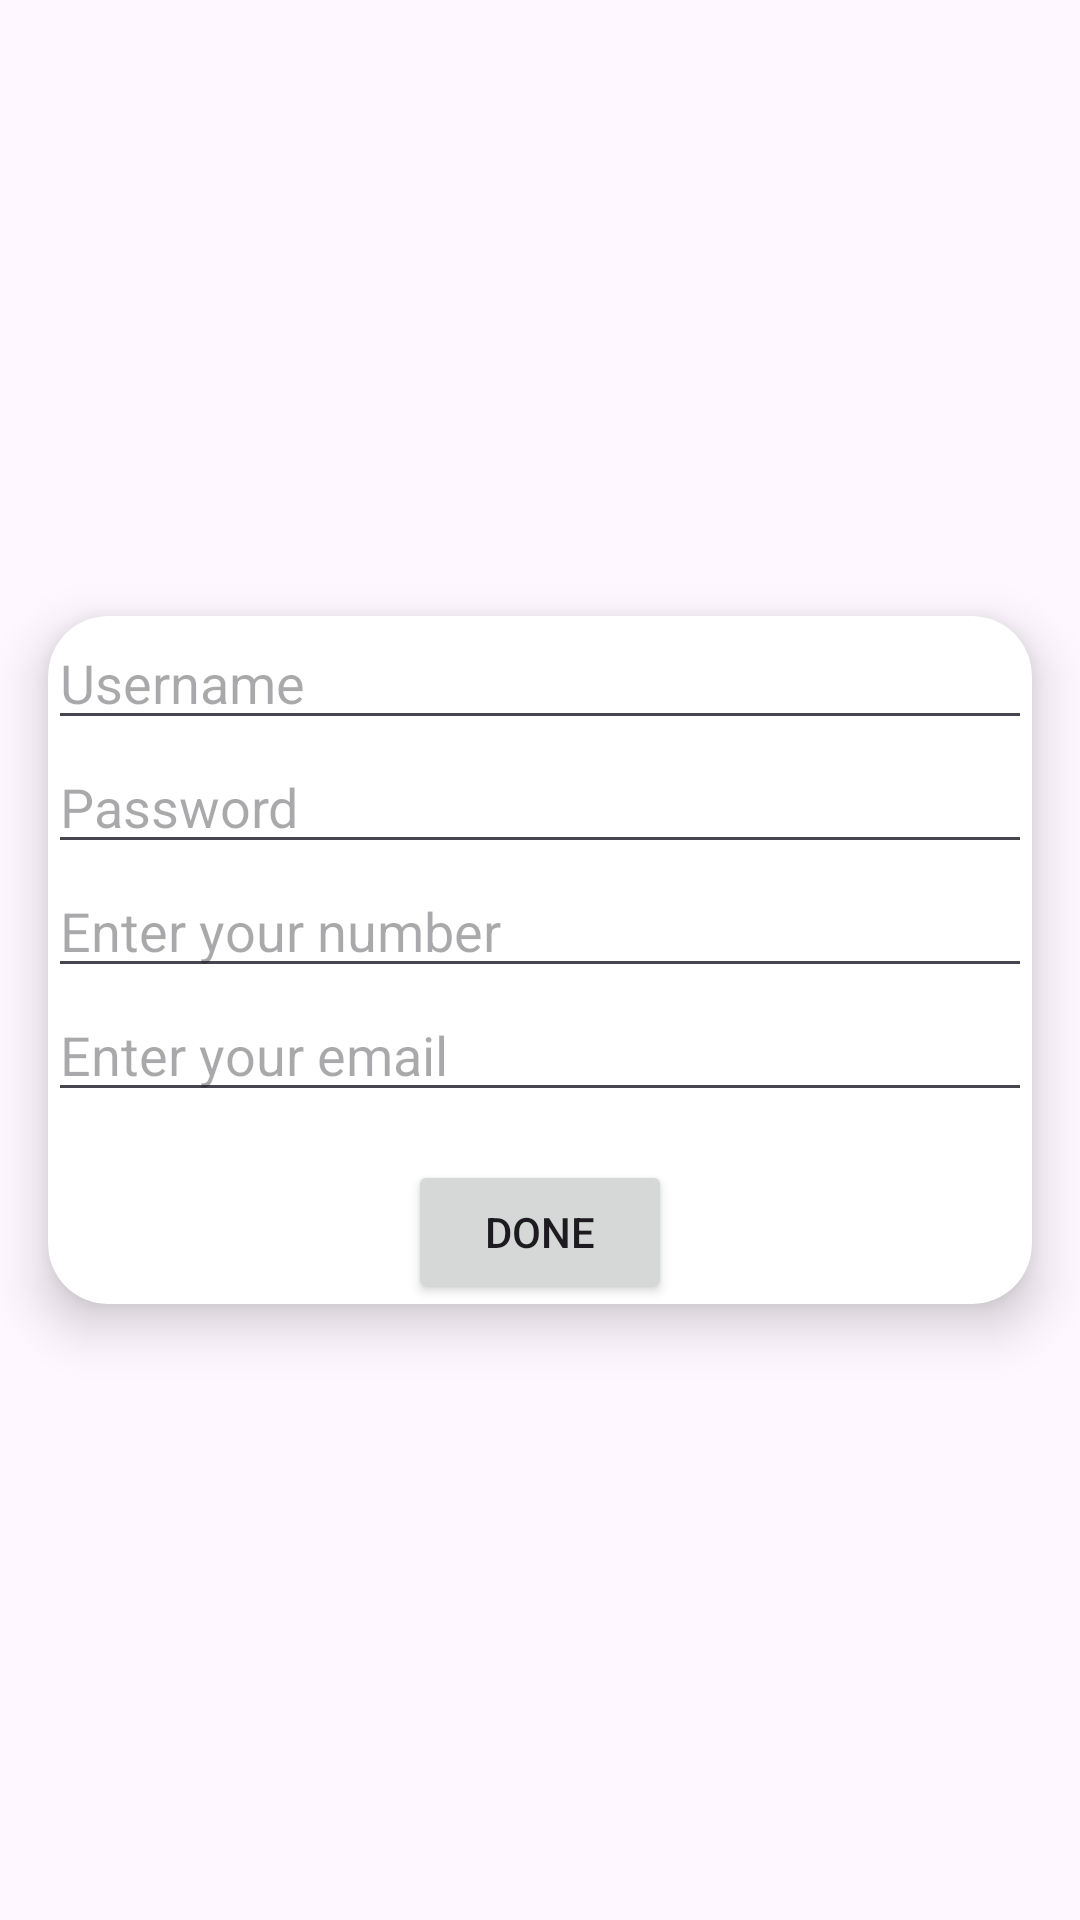

Layout XML and referenced resources for this Android screen:
<!-- AndroidManifest.xml: application theme Theme.VisitUs -->
<!-- res/layout/activity_sign_up.xml -->
<?xml version="1.0" encoding="utf-8"?>
<LinearLayout xmlns:android="http://schemas.android.com/apk/res/android"
    xmlns:card_view="http://schemas.android.com/apk/res-auto"
    xmlns:tools="http://schemas.android.com/tools"
    android:layout_width="match_parent"
    android:layout_height="match_parent"
    android:background="@drawable/gradient_signup"
    android:gravity="center"
    tools:context=".SignUpActivity">

    <androidx.cardview.widget.CardView
        android:layout_width="match_parent"
        android:layout_height="wrap_content"

        android:layout_centerInParent="true"
        card_view:cardCornerRadius="20dp"
        card_view:cardElevation="10dp"
        android:padding="24dp"
        android:layout_margin="16dp">

        <LinearLayout
            android:layout_width="match_parent"
            android:layout_height="wrap_content"
            android:orientation="vertical">

            <EditText
                android:id="@+id/username"
                android:layout_width="match_parent"
                android:layout_height="wrap_content"
                android:hint="Username" />

            <EditText
                android:id="@+id/password"
                android:layout_width="match_parent"
                android:layout_height="wrap_content"
                android:hint="Password"
                android:inputType="textPassword" />

            <EditText
                android:id="@+id/phone"
                android:layout_width="match_parent"
                android:layout_height="wrap_content"
                android:hint="Enter your number"
                android:inputType="phone" />

            <EditText
                android:id="@+id/email"
                android:layout_width="match_parent"
                android:layout_height="wrap_content"
                android:hint="Enter your email"
                android:inputType="textEmailAddress" />

            <Button
                android:id="@+id/doneBtn"
                android:layout_width="wrap_content"
                android:layout_height="wrap_content"
                android:layout_weight="@integer/material_motion_duration_medium_2"
                android:text="Done"
                android:layout_gravity="center"
                android:layout_marginTop="16dp" />
        </LinearLayout>
    </androidx.cardview.widget.CardView>
</LinearLayout>
<!-- resources referenced by this layout -->
<resources>
  <!-- drawable gradient_signup (drawable) -->
  <gradient xmlns:android="http://schemas.android.com/apk/res/android"
      android:angle="270"
      android:startColor="#FDBE7C"
      android:endColor="#FC7198"
      android:type="linear" />
  <style name="Theme.VisitUs" parent="Base.Theme.VisitUs" />
  <style name="Base.Theme.VisitUs" parent="Theme.Material3.DayNight.NoActionBar">
          
          
      </style>
</resources>
